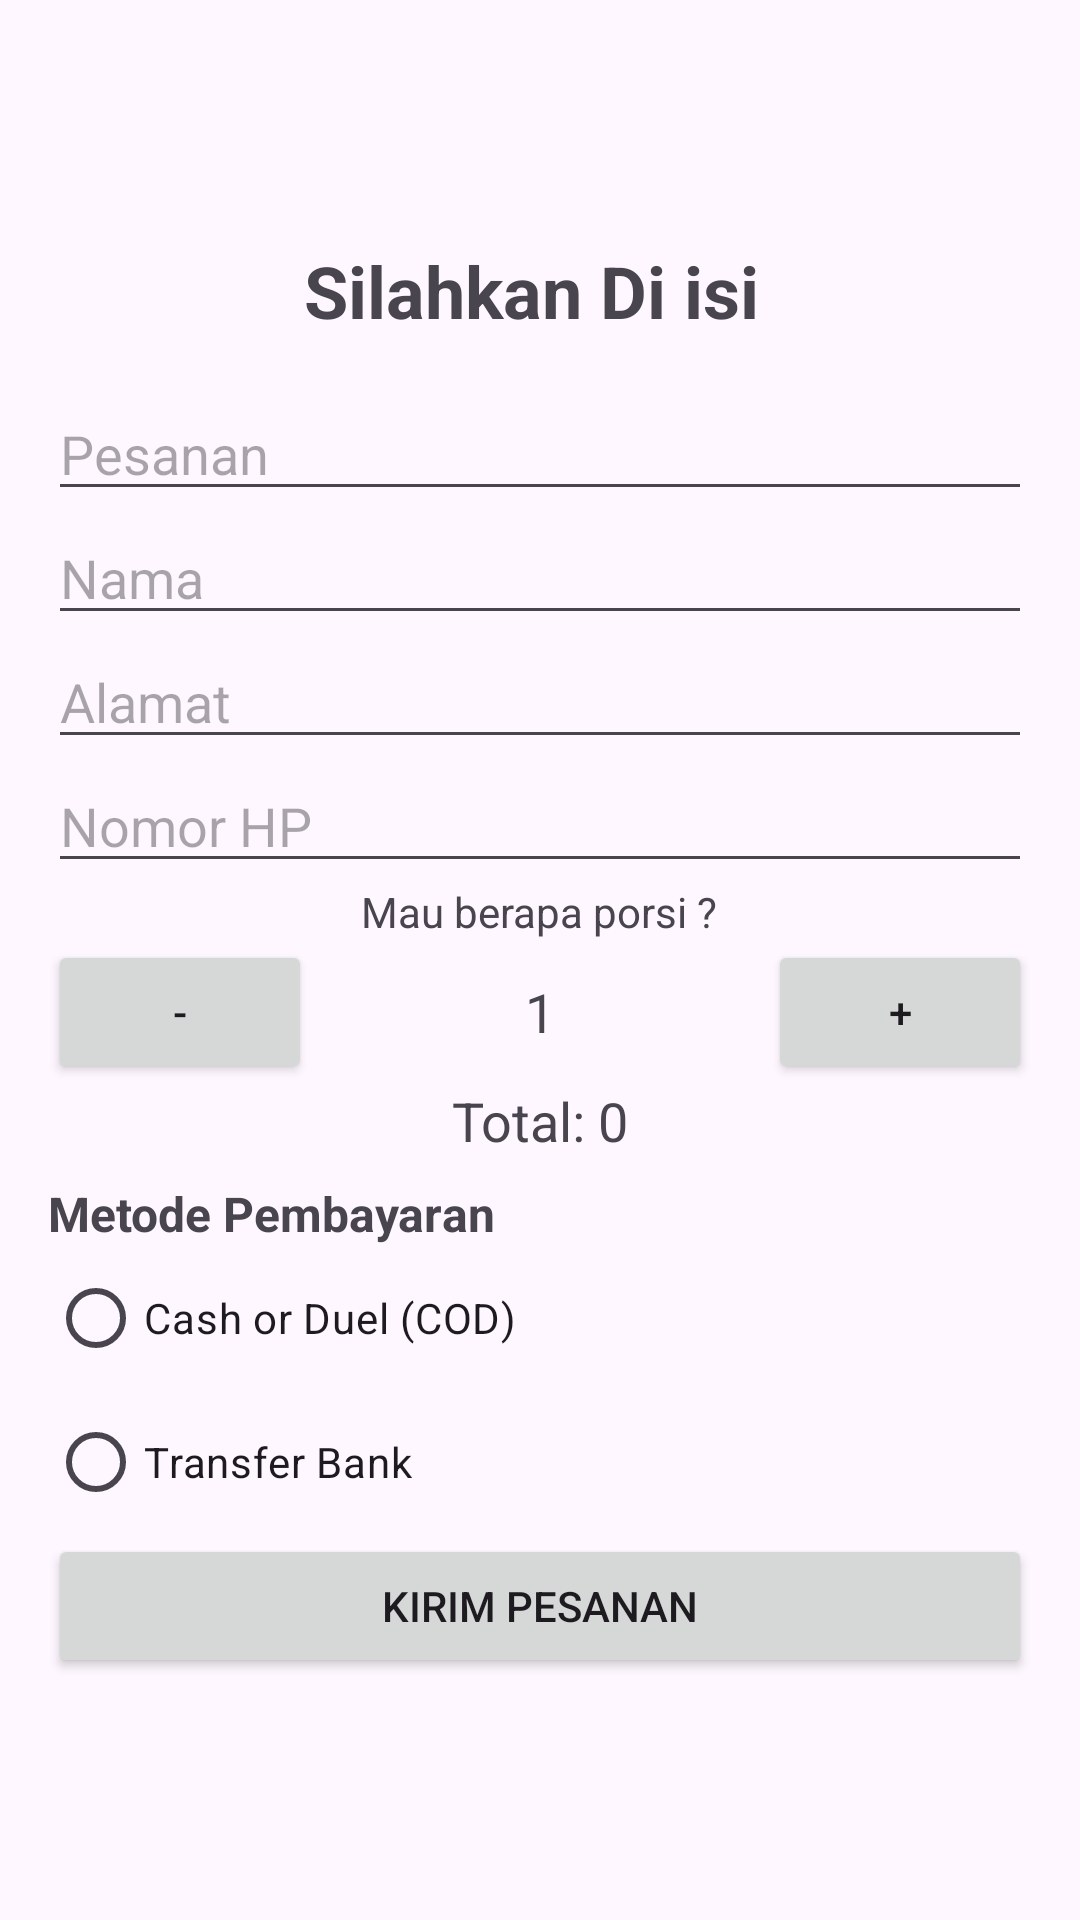

The Android layout XML behind this screen, and the referenced resources:
<!-- AndroidManifest.xml: application theme Theme.Tugasaplikasi -->
<!-- res/layout/activity_main.xml -->
<?xml version="1.0" encoding="utf-8"?>
<LinearLayout xmlns:android="http://schemas.android.com/apk/res/android"
    android:layout_width="match_parent"
    android:layout_height="match_parent"
    android:orientation="vertical"
    android:padding="16dp"
    android:gravity="center">
    

    <TextView
        android:layout_width="match_parent"
        android:layout_height="wrap_content"
        android:text="Silahkan Di isi "
        android:textSize="24sp"
        android:textStyle="bold"
        android:gravity="center"
        android:paddingBottom="16dp" />

    <EditText
        android:id="@+id/etPesanan"
        android:layout_width="match_parent"
        android:layout_height="wrap_content"
        android:hint="Pesanan"
        android:inputType="text" />

    <EditText
        android:id="@+id/etName"
        android:layout_width="match_parent"
        android:layout_height="wrap_content"
        android:hint="Nama"
        android:inputType="text" />

    <EditText
        android:id="@+id/etAddress"
        android:layout_width="match_parent"
        android:layout_height="wrap_content"
        android:hint="Alamat"
        android:inputType="text" />

    <EditText
        android:id="@+id/etPhone"
        android:layout_width="match_parent"
        android:layout_height="wrap_content"
        android:hint="Nomor HP"
        android:inputType="phone" />

    <TextView
        android:layout_width="wrap_content"
        android:layout_height="wrap_content"
        android:text="Mau berapa porsi ?"
        android:layout_gravity="center"/>

    <LinearLayout
        android:layout_width="match_parent"
        android:layout_height="wrap_content"
        android:orientation="horizontal"
        android:gravity="center_vertical">

        <Button
            android:id="@+id/btnDecrease"
            android:layout_width="wrap_content"
            android:layout_height="wrap_content"
            android:text="-"
            android:layout_gravity="start" />

        <TextView
            android:id="@+id/tvQuantity"
            android:layout_width="0dp"
            android:layout_height="wrap_content"
            android:layout_weight="1"
            android:textSize="18sp"
            android:text="1"
            android:gravity="center" />

        <Button
            android:id="@+id/btnIncrease"
            android:layout_width="wrap_content"
            android:layout_height="wrap_content"
            android:layout_gravity="end"
            android:text="+" />

    </LinearLayout>



    <TextView
        android:id="@+id/tvTotal"
        android:layout_width="match_parent"
        android:layout_height="wrap_content"
        android:text="Total: 0"
        android:textSize="18sp"
        android:gravity="center" />

    <TextView
        android:layout_width="match_parent"
        android:layout_height="wrap_content"
        android:text="Metode Pembayaran"
        android:textSize="16sp"
        android:textStyle="bold"
        android:paddingTop="8dp" />

    <RadioGroup
        android:id="@+id/rgPayment"
        android:layout_width="match_parent"
        android:layout_height="wrap_content"
        android:orientation="vertical">

        <RadioButton
            android:id="@+id/rbCOD"
            android:layout_width="match_parent"
            android:layout_height="wrap_content"
            android:text="Cash or Duel (COD)" />

        <RadioButton
            android:id="@+id/rbTransfer"
            android:layout_width="match_parent"
            android:layout_height="wrap_content"
            android:text="Transfer Bank" />
    </RadioGroup>


    <Button
        android:id="@+id/btnSubmit"
        android:layout_width="match_parent"
        android:layout_height="wrap_content"
        android:text="Kirim Pesanan" />

</LinearLayout>
<!-- resources referenced by this layout -->
<resources>
  <style name="Theme.Tugasaplikasi" parent="Base.Theme.Tugasaplikasi" />
  <style name="Base.Theme.Tugasaplikasi" parent="Theme.Material3.DayNight.NoActionBar">
          
          
      </style>
</resources>
